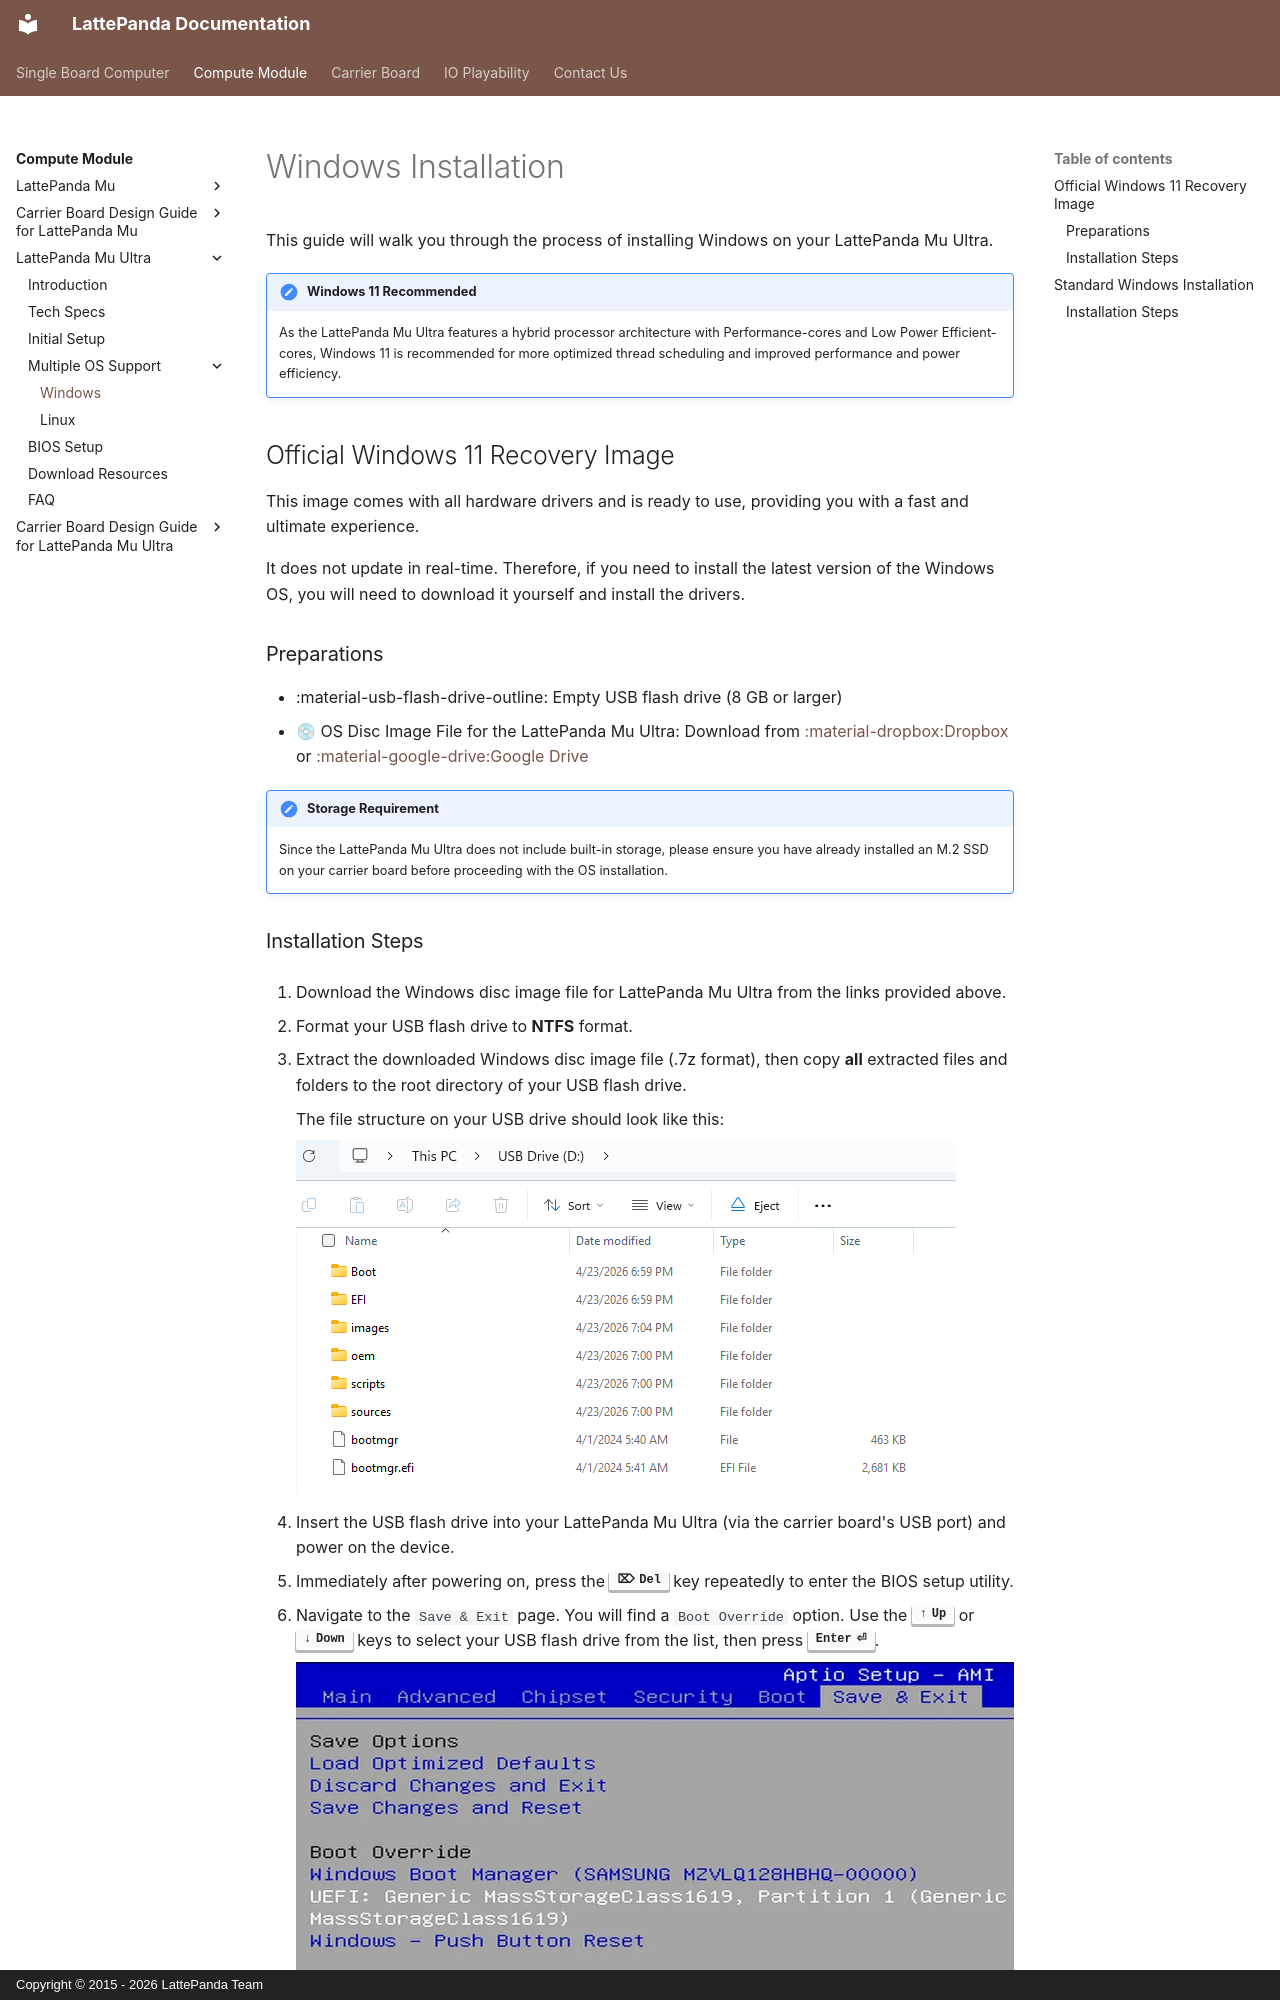

repository: LattePandaTeam/Docs · page: content/mu_ultra_edition/os_windows/index.html · generator: mkdocs · copyright: Copyright © 2015 - 2026 LattePanda Team

# Windows Installation

This guide will walk you through the process of installing Windows on your LattePanda Mu Ultra.

!!! note "Windows 11 Recommended"

    As the LattePanda Mu Ultra features a hybrid processor architecture with Performance-cores and Low Power Efficient-cores, Windows 11 is recommended for more optimized thread scheduling and improved performance and power efficiency.

## Official Windows 11 Recovery Image

This image comes with all hardware drivers and is ready to use, providing you with a fast and ultimate experience.

It does not update in real-time. Therefore, if you need to install the latest version of the Windows OS, you will need to download it yourself and install the drivers.

### Preparations

* :material-usb-flash-drive-outline: Empty USB flash drive (8 GB or larger)
* 💿 OS Disc Image File for the LattePanda Mu Ultra: Download from [:material-dropbox:Dropbox](https://www.dropbox.com/scl/fo/4ieyf2tf2f1bsf4jj61eo/ANr83AdwO3NGWXORKCAk5TY?rlkey=9ad6xqunj2kyn6crdbhrbg1nf&st=7n3suwj9&dl=0) or [:material-google-drive:Google Drive](https://drive.google.com/drive/folders/1satoGiJN8G_zlrocMnXUKvyAvTzBa13F?usp=sharing)

!!! note "Storage Requirement"
    Since the LattePanda Mu Ultra does not include built-in storage, please ensure you have already installed an M.2 SSD on your carrier board before proceeding with the OS installation.
